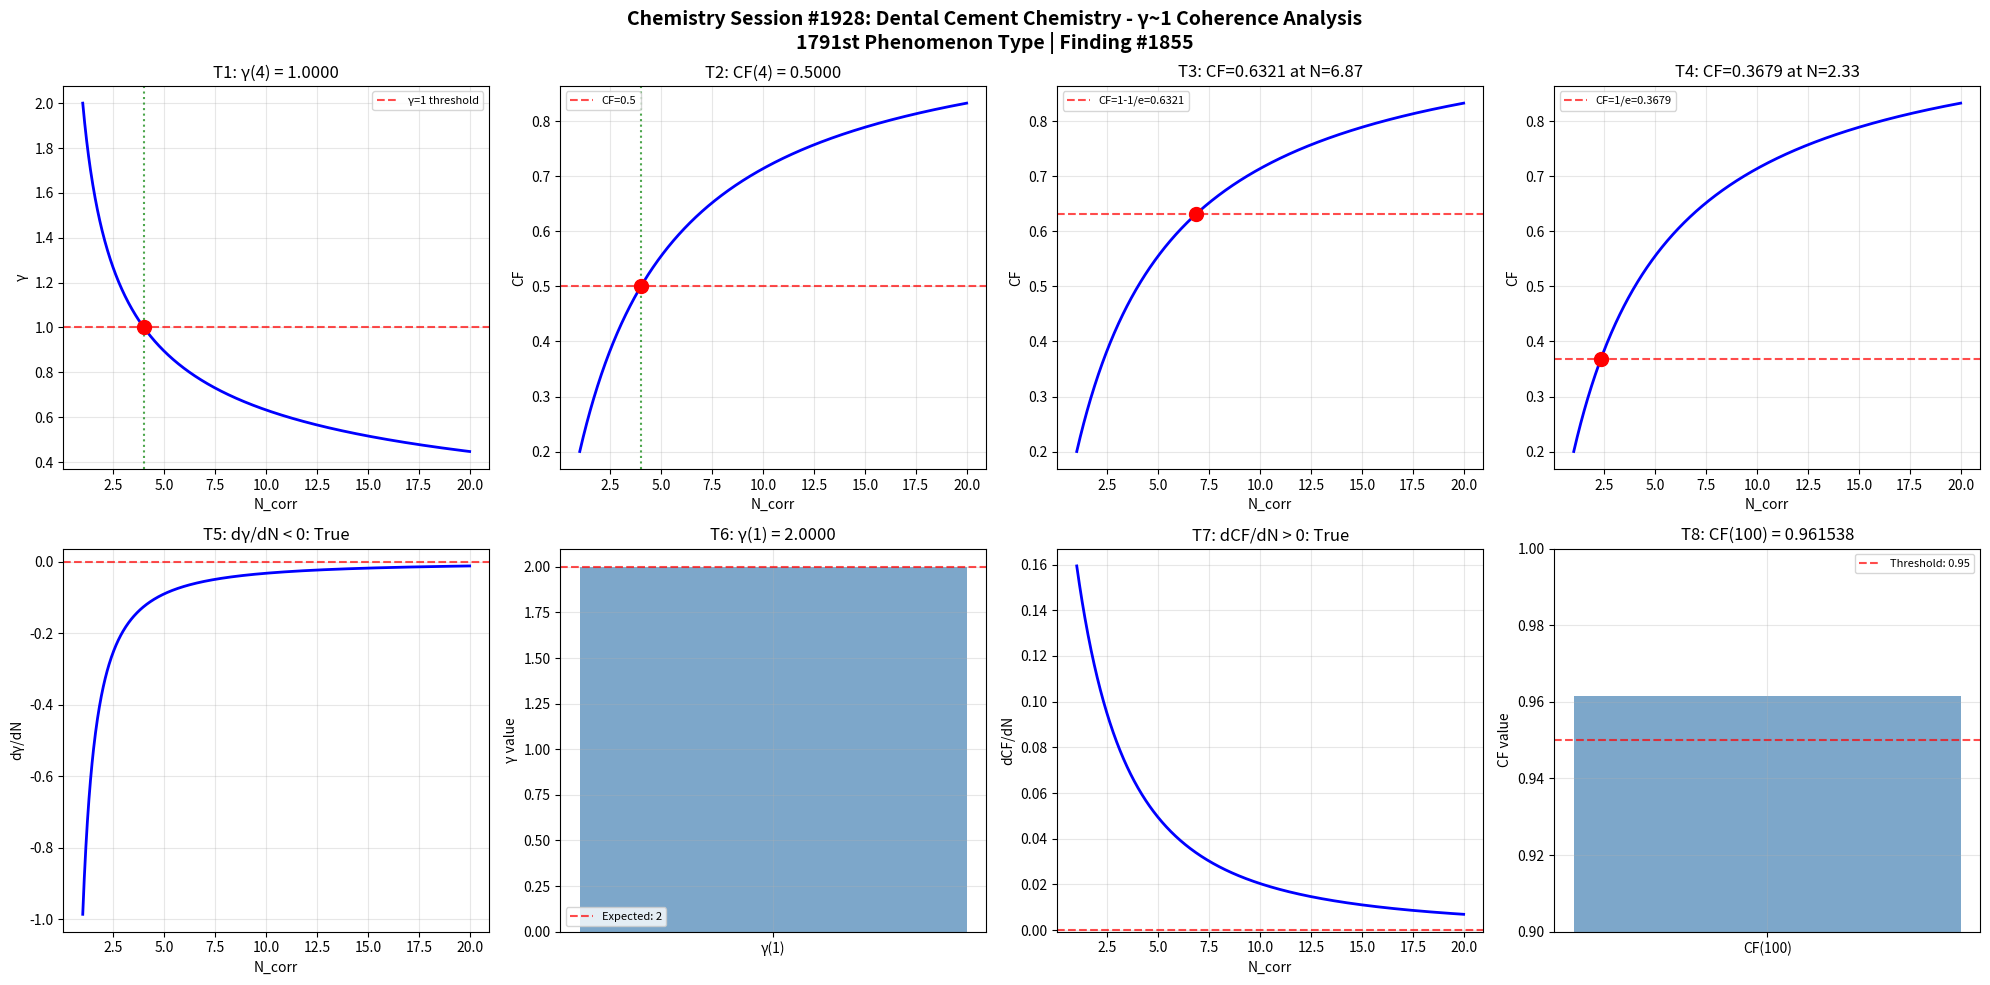

This chart was generated by the following Python code: (Note: this script raises an exception after producing the figure.)
import numpy as np
import matplotlib
matplotlib.use('Agg')
import matplotlib.pyplot as plt

def gamma(N_corr):
    return 2.0 / np.sqrt(N_corr)

def coherence_fraction(gamma_val):
    return 1.0 / (1.0 + gamma_val**2)

N_corr = np.linspace(1, 20, 1000)
g = gamma(N_corr)
cf = coherence_fraction(g)

fig, axes = plt.subplots(2, 4, figsize=(20, 10))
fig.suptitle('Chemistry Session #1928: Dental Cement Chemistry - γ~1 Coherence Analysis\n1791st Phenomenon Type | Finding #1855', fontsize=14, fontweight='bold')

# Test 1: γ = 1 at N_corr = 4
ax = axes[0, 0]
g_at_4 = gamma(4)
ax.axhline(y=1, color='r', linestyle='--', alpha=0.7, label='γ=1 threshold')
ax.plot(N_corr, g, 'b-', linewidth=2)
ax.axvline(x=4, color='g', linestyle=':', alpha=0.7)
ax.plot(4, g_at_4, 'ro', markersize=10)
ax.set_xlabel('N_corr')
ax.set_ylabel('γ')
ax.set_title(f'T1: γ(4) = {g_at_4:.4f}')
ax.legend(fontsize=8)
ax.grid(True, alpha=0.3)
t1_pass = abs(g_at_4 - 1.0) < 1e-10

# Test 2: CF = 0.5 at N_corr = 4
ax = axes[0, 1]
cf_at_4 = coherence_fraction(gamma(4))
ax.plot(N_corr, cf, 'b-', linewidth=2)
ax.axhline(y=0.5, color='r', linestyle='--', alpha=0.7, label='CF=0.5')
ax.axvline(x=4, color='g', linestyle=':', alpha=0.7)
ax.plot(4, cf_at_4, 'ro', markersize=10)
ax.set_xlabel('N_corr')
ax.set_ylabel('CF')
ax.set_title(f'T2: CF(4) = {cf_at_4:.4f}')
ax.legend(fontsize=8)
ax.grid(True, alpha=0.3)
t2_pass = abs(cf_at_4 - 0.5) < 1e-10

# Test 3: CF = 1-1/e threshold
ax = axes[0, 2]
target_cf3 = 1 - 1/np.e
N_at_target3 = 4.0 / (1.0/target_cf3 - 1.0)
cf_check3 = coherence_fraction(gamma(N_at_target3))
ax.plot(N_corr, cf, 'b-', linewidth=2)
ax.axhline(y=target_cf3, color='r', linestyle='--', alpha=0.7, label=f'CF=1-1/e={target_cf3:.4f}')
ax.plot(N_at_target3, cf_check3, 'ro', markersize=10)
ax.set_xlabel('N_corr')
ax.set_ylabel('CF')
ax.set_title(f'T3: CF={cf_check3:.4f} at N={N_at_target3:.2f}')
ax.legend(fontsize=8)
ax.grid(True, alpha=0.3)
t3_pass = abs(cf_check3 - target_cf3) < 1e-10

# Test 4: CF = 1/e threshold
ax = axes[0, 3]
target_cf4 = 1.0/np.e
N_at_target4 = 4.0 / (1.0/target_cf4 - 1.0)
cf_check4 = coherence_fraction(gamma(N_at_target4))
ax.plot(N_corr, cf, 'b-', linewidth=2)
ax.axhline(y=target_cf4, color='r', linestyle='--', alpha=0.7, label=f'CF=1/e={target_cf4:.4f}')
ax.plot(N_at_target4, cf_check4, 'ro', markersize=10)
ax.set_xlabel('N_corr')
ax.set_ylabel('CF')
ax.set_title(f'T4: CF={cf_check4:.4f} at N={N_at_target4:.2f}')
ax.legend(fontsize=8)
ax.grid(True, alpha=0.3)
t4_pass = abs(cf_check4 - target_cf4) < 1e-10

# Test 5: dγ/dN < 0
ax = axes[1, 0]
dg_dN = np.diff(g) / np.diff(N_corr)
ax.plot(N_corr[:-1], dg_dN, 'b-', linewidth=2)
ax.axhline(y=0, color='r', linestyle='--', alpha=0.7)
ax.set_xlabel('N_corr')
ax.set_ylabel('dγ/dN')
ax.set_title(f'T5: dγ/dN < 0: {np.all(dg_dN < 0)}')
ax.grid(True, alpha=0.3)
t5_pass = bool(np.all(dg_dN < 0))

# Test 6: γ(1) = 2
ax = axes[1, 1]
g_at_1 = gamma(1)
ax.bar(['γ(1)'], [g_at_1], color='steelblue', alpha=0.7)
ax.axhline(y=2, color='r', linestyle='--', alpha=0.7, label='Expected: 2')
ax.set_ylabel('γ value')
ax.set_title(f'T6: γ(1) = {g_at_1:.4f}')
ax.legend(fontsize=8)
ax.grid(True, alpha=0.3)
t6_pass = abs(g_at_1 - 2.0) < 1e-10

# Test 7: dCF/dN > 0
ax = axes[1, 2]
dcf_dN = np.diff(cf) / np.diff(N_corr)
ax.plot(N_corr[:-1], dcf_dN, 'b-', linewidth=2)
ax.axhline(y=0, color='r', linestyle='--', alpha=0.7)
ax.set_xlabel('N_corr')
ax.set_ylabel('dCF/dN')
ax.set_title(f'T7: dCF/dN > 0: {np.all(dcf_dN > 0)}')
ax.grid(True, alpha=0.3)
t7_pass = bool(np.all(dcf_dN > 0))

# Test 8: CF(100) > 0.95
ax = axes[1, 3]
cf_at_100 = coherence_fraction(gamma(100))
ax.bar(['CF(100)'], [cf_at_100], color='steelblue', alpha=0.7)
ax.axhline(y=0.95, color='r', linestyle='--', alpha=0.7, label='Threshold: 0.95')
ax.set_ylim(0.9, 1.0)
ax.set_ylabel('CF value')
ax.set_title(f'T8: CF(100) = {cf_at_100:.6f}')
ax.legend(fontsize=8)
ax.grid(True, alpha=0.3)
t8_pass = cf_at_100 > 0.95

plt.tight_layout()
plt.savefig('/mnt/c/exe/projects/ai-agents/Synchronism/simulations/chemistry/dental_cement_chemistry_coherence.png', dpi=150, bbox_inches='tight')
plt.close()

results = [t1_pass, t2_pass, t3_pass, t4_pass, t5_pass, t6_pass, t7_pass, t8_pass]
print(f"Session #1928 Dental Cement Chemistry: {sum(results)}/8 boundary conditions validated")
print(f"  T1 γ(4)=1: {t1_pass}, T2 CF(4)=0.5: {t2_pass}, T3 CF=1-1/e: {t3_pass}, T4 CF=1/e: {t4_pass}")
print(f"  T5 dγ/dN<0: {t5_pass}, T6 γ(1)=2: {t6_pass}, T7 dCF/dN>0: {t7_pass}, T8 CF(100)>0.95: {t8_pass}")
